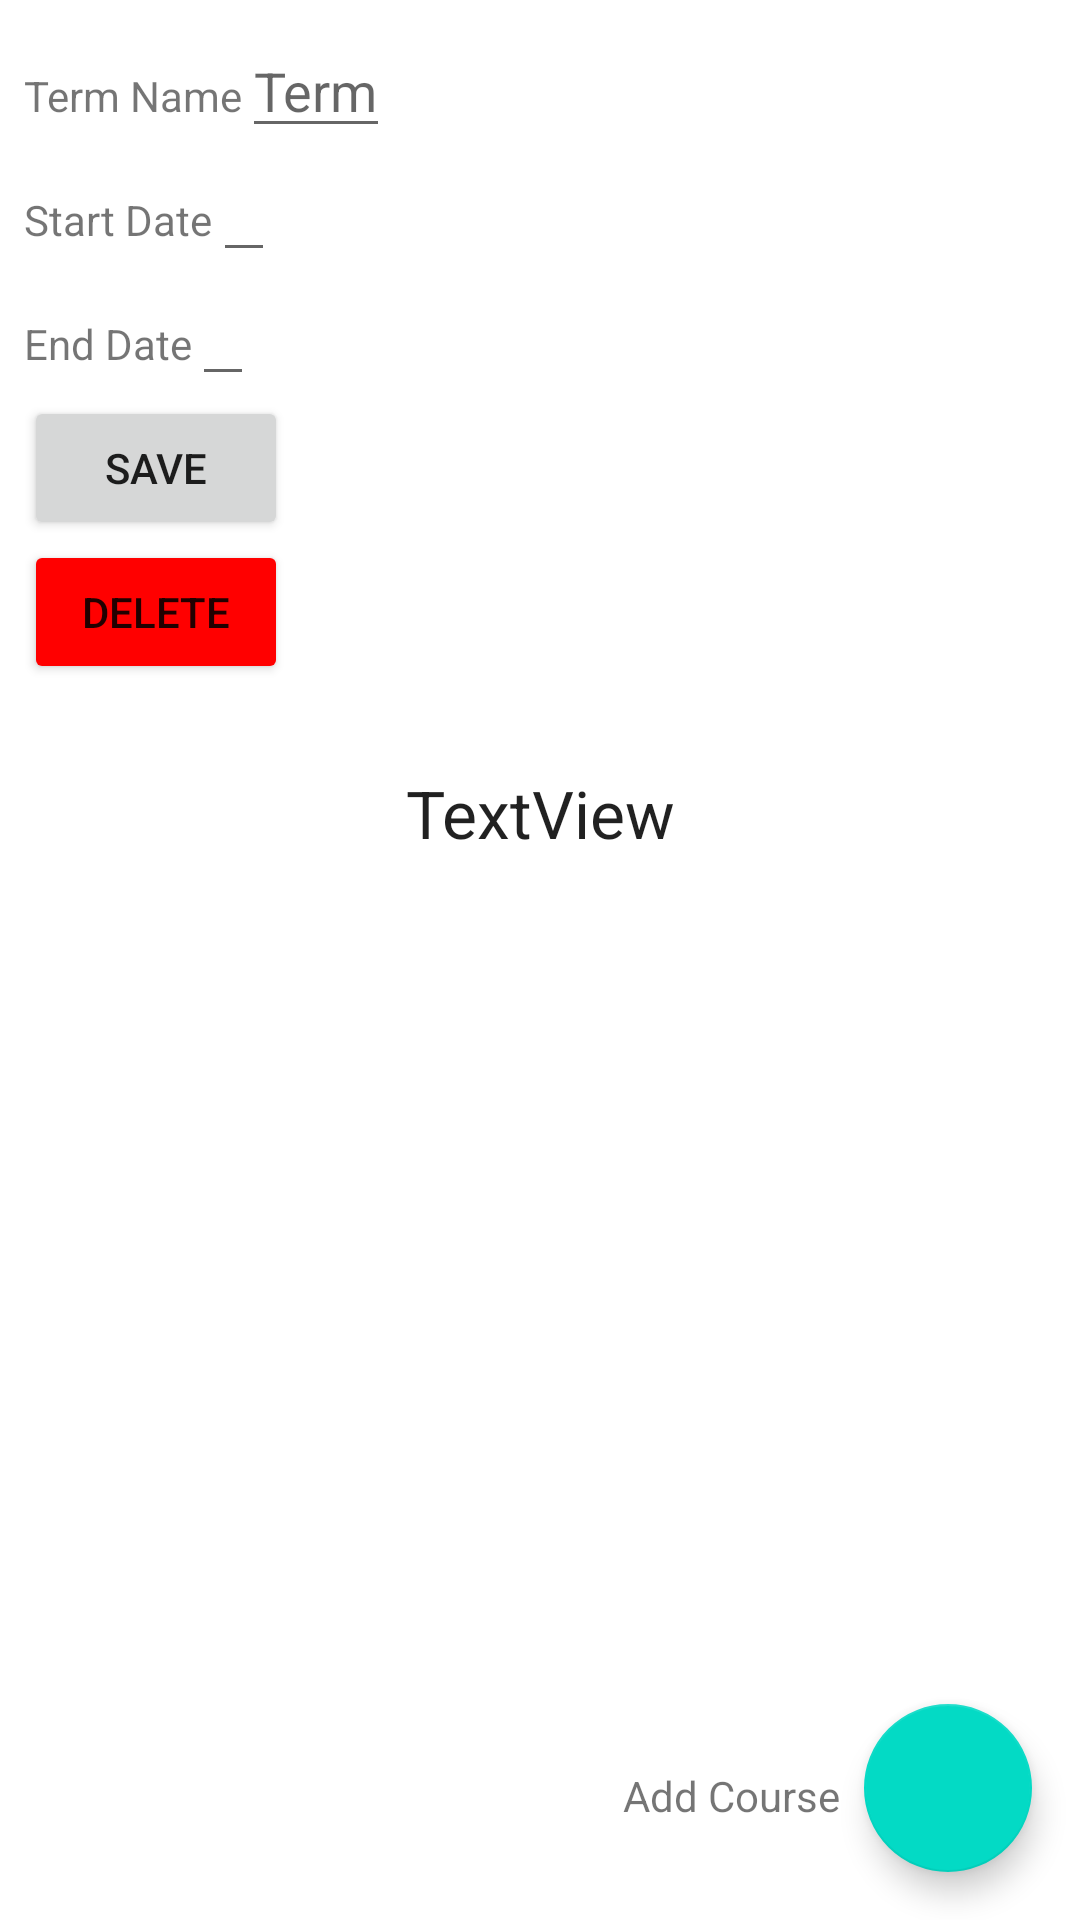

The Android layout XML behind this screen, and the referenced resources:
<!-- AndroidManifest.xml: application theme Theme.C196App -->
<!-- res/layout/activity_term_details.xml -->
<?xml version="1.0" encoding="utf-8"?>
<androidx.constraintlayout.widget.ConstraintLayout xmlns:android="http://schemas.android.com/apk/res/android"
    xmlns:app="http://schemas.android.com/apk/res-auto"
    xmlns:tools="http://schemas.android.com/tools"
    android:layout_width="match_parent"
    android:layout_height="match_parent"
    tools:context=".ui.TermDetails">

    <ScrollView
        android:id="@+id/scrollView"
        android:layout_width="402dp"
        android:layout_height="227dp"
        android:layout_marginStart="8dp"
        android:layout_marginTop="8dp"
        android:orientation="vertical"
        app:layout_constraintStart_toStartOf="parent"
        app:layout_constraintTop_toTopOf="parent">

        <LinearLayout
            android:layout_width="match_parent"
            android:layout_height="wrap_content"
            android:orientation="vertical">

            <LinearLayout
                android:layout_width="wrap_content"
                android:layout_height="wrap_content"
                android:orientation="horizontal">

                <TextView
                    android:layout_width="wrap_content"
                    android:layout_height="wrap_content"
                    android:text="Term Name" />

                <EditText
                    android:id="@+id/editTermName"
                    android:layout_width="wrap_content"
                    android:layout_height="wrap_content"
                    android:hint="Term" />
            </LinearLayout>


            <androidx.appcompat.widget.LinearLayoutCompat
                android:layout_width="wrap_content"
                android:layout_height="wrap_content">

                <TextView
                    android:layout_width="wrap_content"
                    android:layout_height="wrap_content"
                    android:text="Start Date" />

                <EditText
                    android:id="@+id/editTermStartDate"
                    android:layout_width="wrap_content"
                    android:layout_height="wrap_content"
                    android:focusableInTouchMode="false"
                    android:inputType="none"

                    />
            </androidx.appcompat.widget.LinearLayoutCompat>

            <androidx.appcompat.widget.LinearLayoutCompat
                android:layout_width="wrap_content"
                android:layout_height="wrap_content">

                <TextView
                    android:layout_width="wrap_content"
                    android:layout_height="wrap_content"
                    android:text="End Date" />

                <EditText
                    android:id="@+id/editTermEndDate"
                    android:layout_width="wrap_content"
                    android:layout_height="wrap_content"
                    android:focusableInTouchMode="false"
                    android:inputType="none"

                    />
            </androidx.appcompat.widget.LinearLayoutCompat>

            <androidx.appcompat.widget.LinearLayoutCompat
                android:layout_width="wrap_content"
                android:layout_height="wrap_content"
                android:orientation="horizontal">

                <Button
                    android:id="@+id/saveterm"
                    android:layout_width="wrap_content"
                    android:layout_height="wrap_content"
                    android:text="Save" />
            </androidx.appcompat.widget.LinearLayoutCompat>

            <androidx.appcompat.widget.LinearLayoutCompat
                android:layout_width="wrap_content"
                android:layout_height="wrap_content"
                android:orientation="horizontal">

                <Button
                    android:id="@+id/deleteTerm"
                    android:layout_width="wrap_content"
                    android:layout_height="wrap_content"
                    android:backgroundTint="#FF0000"
                    android:text="Delete" />
            </androidx.appcompat.widget.LinearLayoutCompat>
        </LinearLayout>
    </ScrollView>


    <com.google.android.material.floatingactionbutton.FloatingActionButton
        android:id="@+id/addCourseDetails"
        android:layout_width="wrap_content"
        android:layout_height="wrap_content"
        android:layout_marginEnd="16dp"
        android:layout_marginBottom="16dp"
        android:clickable="true"
        app:layout_constraintBottom_toBottomOf="parent"
        app:layout_constraintEnd_toEndOf="parent"
        app:srcCompat="@drawable/ic_baseline_add_box_24" />

    <androidx.recyclerview.widget.RecyclerView
        android:id="@+id/courseRecyclerView"
        android:layout_width="403dp"
        android:layout_height="355dp"
        android:layout_marginTop="72dp"
        app:layout_constraintRight_toRightOf="parent"
        app:layout_constraintStart_toStartOf="parent"
        app:layout_constraintTop_toBottomOf="@+id/scrollView" />

    <TextView
        android:id="@+id/textView4"
        android:layout_width="wrap_content"
        android:layout_height="wrap_content"
        android:layout_marginEnd="8dp"
        android:layout_marginBottom="32dp"
        android:text="Add Course"
        app:layout_constraintBottom_toBottomOf="parent"
        app:layout_constraintEnd_toStartOf="@+id/addCourseDetails" />

    <TextView
        android:id="@+id/coursesLabel"
        android:layout_width="wrap_content"
        android:layout_height="wrap_content"
        android:layout_marginTop="24dp"
        android:layout_marginBottom="24dp"
        android:text="TextView"
        app:layout_constraintBottom_toTopOf="@+id/courseRecyclerView"
        android:textAppearance="@style/TextAppearance.AppCompat.Large"
        app:layout_constraintEnd_toEndOf="parent"
        app:layout_constraintStart_toStartOf="parent"
        app:layout_constraintTop_toBottomOf="@+id/scrollView" />
</androidx.constraintlayout.widget.ConstraintLayout>
<!-- resources referenced by this layout -->
<resources>
  <style name="Theme.C196App" parent="Theme.MaterialComponents.DayNight.DarkActionBar">
          
          <item name="colorPrimary">@color/purple_500</item>
          <item name="colorPrimaryVariant">@color/purple_700</item>
          <item name="colorOnPrimary">@color/white</item>
          
          <item name="colorSecondary">@color/teal_200</item>
          <item name="colorSecondaryVariant">@color/teal_700</item>
          <item name="colorOnSecondary">@color/black</item>
          
          <item name="android:statusBarColor">?attr/colorPrimaryVariant</item>
          
      </style>
  <!-- not gathered from this repository: default colours our renderer supplied (Android Studio template values) -->
  <color name="purple_500">#FF6200EE</color>
  <color name="purple_700">#FF3700B3</color>
  <color name="teal_200">#FF03DAC5</color>
  <color name="teal_700">#FF018786</color>
  <color name="black">#FF000000</color>
  <color name="white">#FFFFFFFF</color>
</resources>
